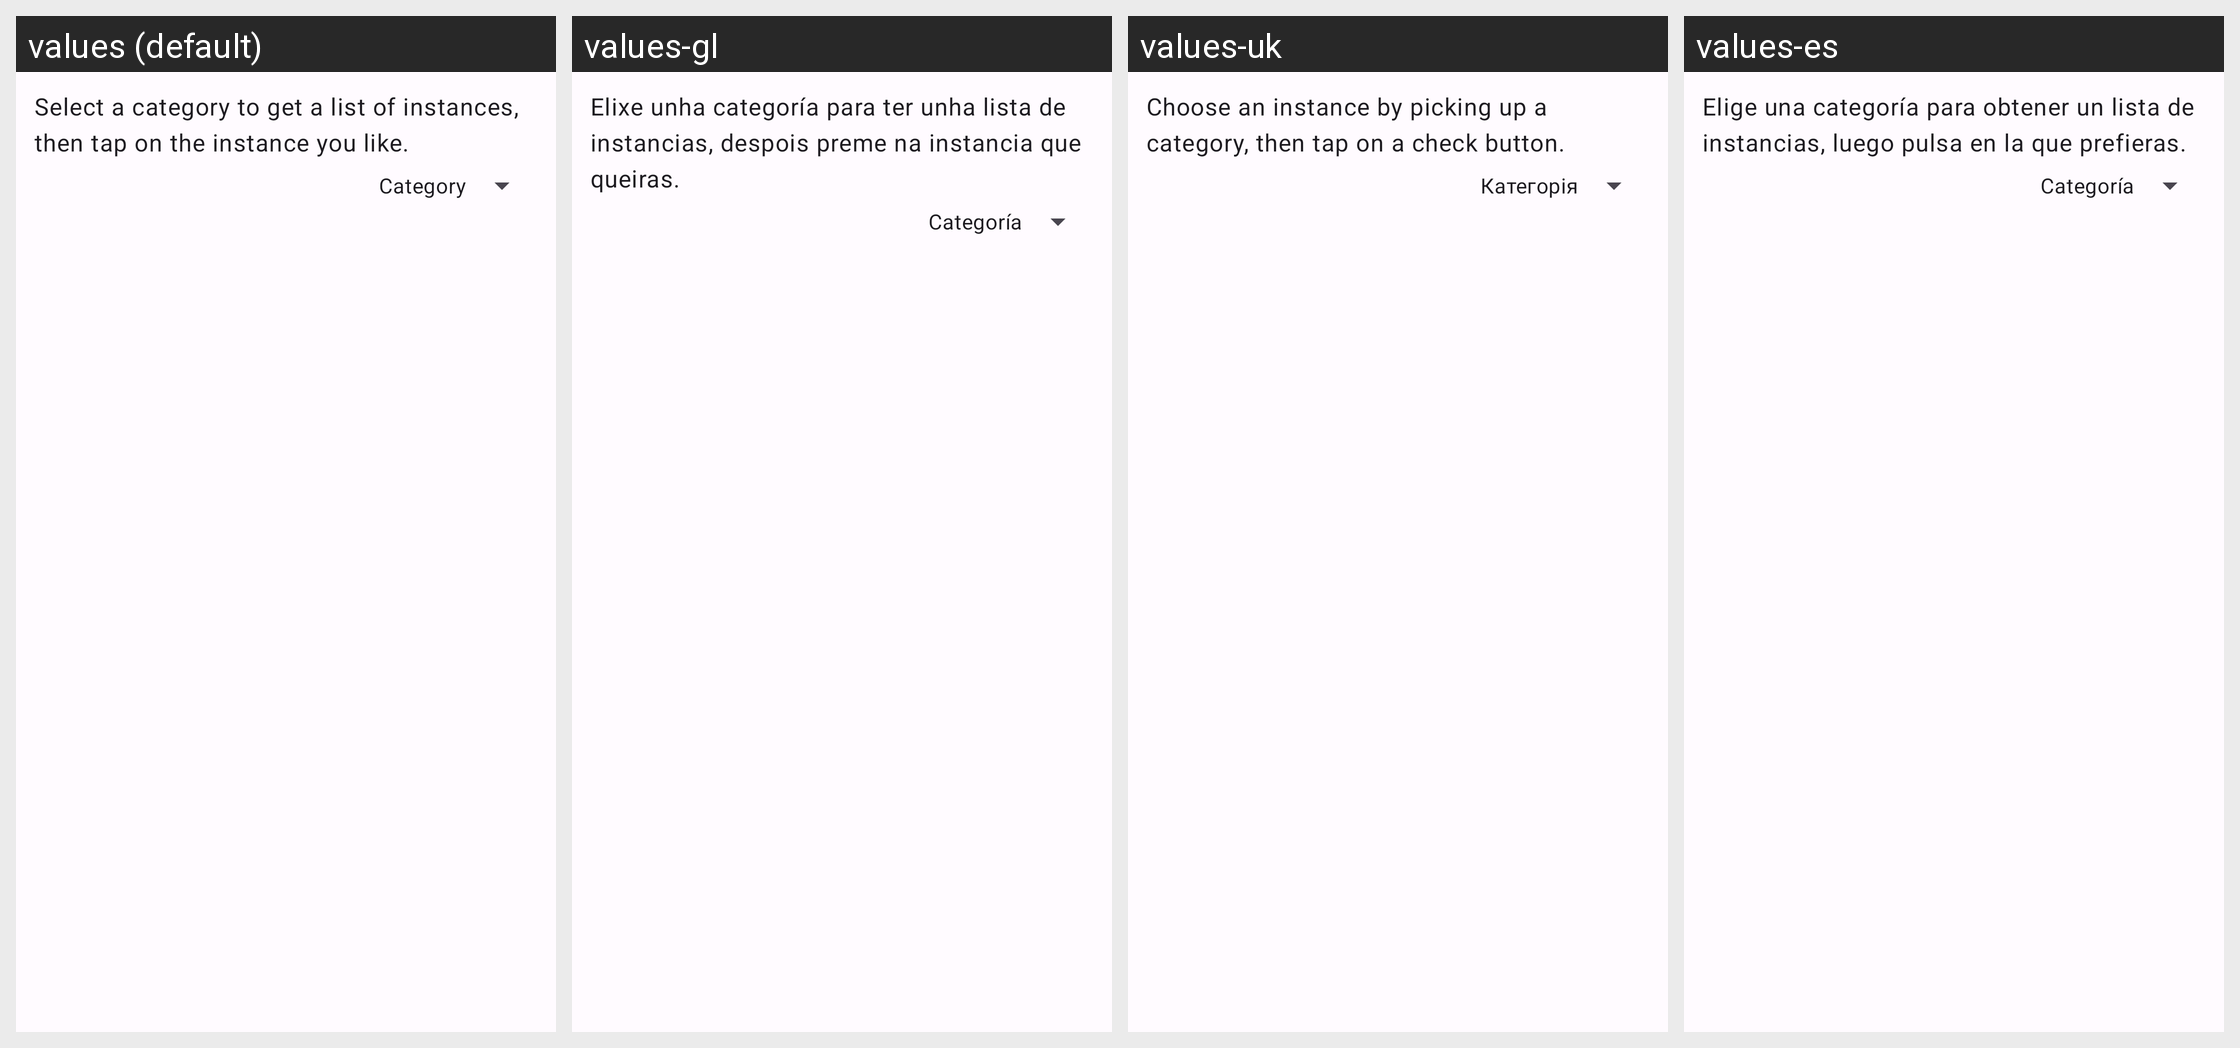

Translations of the strings shown on this Android screen, per locale in the grid:
Android screen res/layout/fragment_login_pick_instance_mastodon.xml rendered under 4 locales, left to right: values (default), values-gl, values-uk, values-es. Device: Nexus 5 (rendered at 1080×1920; each locale shown at half size, 540×960, under a caption strip naming it); theme AppTheme.
Other locales in the repository, not shown: values-ar, values-ber, values-bg, values-bn, values-br, values-ca, values-cs, values-cy, values-da, values-de, values-el, values-eo, values-et, values-eu, values-fa, values-fr, values-gd, values-hi, values-hu, values-hy, values-ia, values-id, values-is, values-it, values-ja, values-kab, values-ko, values-lt, values-lv, values-ml, values-nl, values-no, values-oc, values-pl, values-pt, values-pt-rBR, values-ro, values-ru, values-sc, values-si, values-sl, values-sr, values-sv, values-szl, values-ta, values-tr, values-vi, values-zh-rCN, values-zh-rTW.
Strings drawn on this screen, with the default value and each locale's value (text and hints the layout hard-codes, and strings that could not be matched under every locale, appear in the picture but are not listed):

pickup_instance_category
  values: Select a category to get a list of instances, then tap on the instance you like.
  values-gl: Elixe unha categoría para ter unha lista de instancias, despois preme na instancia que queiras.
  values-uk: Choose an instance by picking up a category, then tap on a check button.
  values-es: Elige una categoría para obtener un lista de instancias, luego pulsa en la que prefieras.

category
  values: Category
  values-gl: Categoría
  values-uk: Категорія
  values-es: Categoría
